Run: headless pygame with SDL's dummy video driver; simulated clock (each Clock.tick advances the game by its frame time, no real sleeping); random seed 0; keys injected as events and as key.get_pressed() state; mouse plan: one left click at the window centre at the start of phase 2, then a move to the lower-right quarter at the start of phase 3.
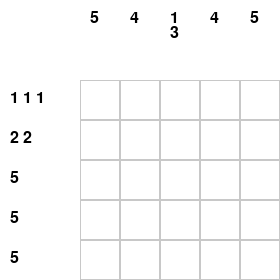
Frame 1 of 4 · flips 1–60 · no input
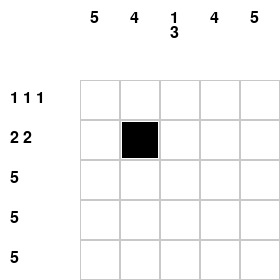
Frame 2 of 4 · flips 61–180 · clicked the window centre · tapped SPACE, RETURN · held RIGHT (→), D
Frame 3 of 4 · flips 181–300 · moved the mouse to the lower-right quarter · held DOWN (↓), S · screen unchanged from frame 2, image omitted
Frame 4 of 4 · flips 301–420 · held LEFT (←), A, UP (↑), W · screen unchanged from frame 3, image omitted

The pygame program that drew these frames:

import pygame, sys

CELL_SIZE, GRID_SIZE = 40, 5
WIDTH, HEIGHT = (CELL_SIZE * (GRID_SIZE + 2)), (CELL_SIZE * (GRID_SIZE + 2))
FPS = 60

# Déf des niv
levels = [
    {
        "solution": [[1, 0, 1, 0, 1], [1, 1, 0, 1, 1], [1, 1, 1, 1, 1], [1, 1, 1, 1, 1], [1, 1, 1, 1, 1]],
        "row_clues": [[1,1,1], [2,2], [5], [5], [5]],
        "col_clues": [[5], [4], [1,3], [4], [5]]
    }
    ,{
        "solution": [[0,1,1,1,0], [0,1,0,1,1], [0,1,1,1,0], [1,1,1,1,0], [1,1,1,1,0]],
        "row_clues": [[3], [1,2], [3], [4], [4]],
        "col_clues": [[2], [5], [1,3], [5], [1]]


    }
]

current_level = 0  # Niveau a choisir

# Récupérer le niveau actuel
def get_current_level():
    level = levels[current_level]
    return level["solution"], level["row_clues"], level["col_clues"]

# Initialisation de Pygame
pygame.init()
screen = pygame.display.set_mode((WIDTH, HEIGHT))
pygame.display.set_caption("Nonogram")
clock = pygame.time.Clock()
font = pygame.font.SysFont(None, 24)

# Récupération des éléments du niveau actuel
solution, row_clues, col_clues = get_current_level()

# Grille du joueur
player_grid = [[-1] * GRID_SIZE for _ in range(GRID_SIZE)]

# Fonction pour dessiner la grille
def draw_grid():
    screen.fill((255, 255, 255))
    for i, clue in enumerate(row_clues):
        screen.blit(font.render(" ".join(map(str, clue)), True, (0, 0, 0)), (10, (i + 2) * CELL_SIZE + 10))
    for j, clue in enumerate(col_clues):
        for k, line in enumerate(clue):
            screen.blit(font.render(str(line), True, (0, 0, 0)), ((j + 2) * CELL_SIZE + 10, k * 15 + 10))
    for row in range(GRID_SIZE):
        for col in range(GRID_SIZE):
            x, y = (col + 2) * CELL_SIZE, (row + 2) * CELL_SIZE
            rect = pygame.Rect(x, y, CELL_SIZE, CELL_SIZE)
            pygame.draw.rect(screen, (200, 200, 200), rect, 1)
            if player_grid[row][col] == 1:
                pygame.draw.rect(screen, (0, 0, 0), rect.inflate(-4, -4))
            elif player_grid[row][col] == 0:
                pygame.draw.line(screen, (0, 0, 0), rect.topleft, rect.bottomright, 2)
                pygame.draw.line(screen, (0, 0, 0), rect.topright, rect.bottomleft, 2)

# Fonction pour gérer les clics
def handle_click(pos, button):
    col, row = (pos[0] // CELL_SIZE - 2), (pos[1] // CELL_SIZE - 2)
    if 0 <= row < GRID_SIZE and 0 <= col < GRID_SIZE:
        if button == 1:
            player_grid[row][col] = -1 if player_grid[row][col] == 1 else 1
        elif button == 3:
            player_grid[row][col] = -1 if player_grid[row][col] == 0 else 0

# Fonction pour vérifier la victoire
def check_victory():
    for i in range(GRID_SIZE):
        for j in range(GRID_SIZE):
            if player_grid[i][j] == 1 and solution[i][j] != 1:
                return False
            if player_grid[i][j] != 1 and solution[i][j] == 1:
                return False
    return True

# Fonction pour changer de niveau
def change_level():
    global current_level, solution, row_clues, col_clues, player_grid
    current_level = (current_level + 1) % len(levels)  # Passe au niveau suivant, revient au premier niveau si on est au dernier
    solution, row_clues, col_clues = get_current_level()  # Récupère les données du nouveau niveau
    player_grid = [[-1] * GRID_SIZE for _ in range(GRID_SIZE)]  # Réinitialise la grille du joueur

# Boucle principale
running = True
while running:
    clock.tick(FPS)
    draw_grid()

    if check_victory():
        screen.blit(font.render("Bravo ! Puzzle complété !", True, (0, 150, 0)), (CELL_SIZE, CELL_SIZE))
    
    pygame.display.flip()
    
    for event in pygame.event.get():
        if event.type == pygame.QUIT:
            running = False
        elif event.type == pygame.MOUSEBUTTONDOWN:
            handle_click(event.pos, event.button)
        elif event.type == pygame.KEYDOWN:
            if event.key == pygame.K_n:  # Si la touche 'N' est pressée, changer de niveau
                change_level()

pygame.quit()
sys.exit()
